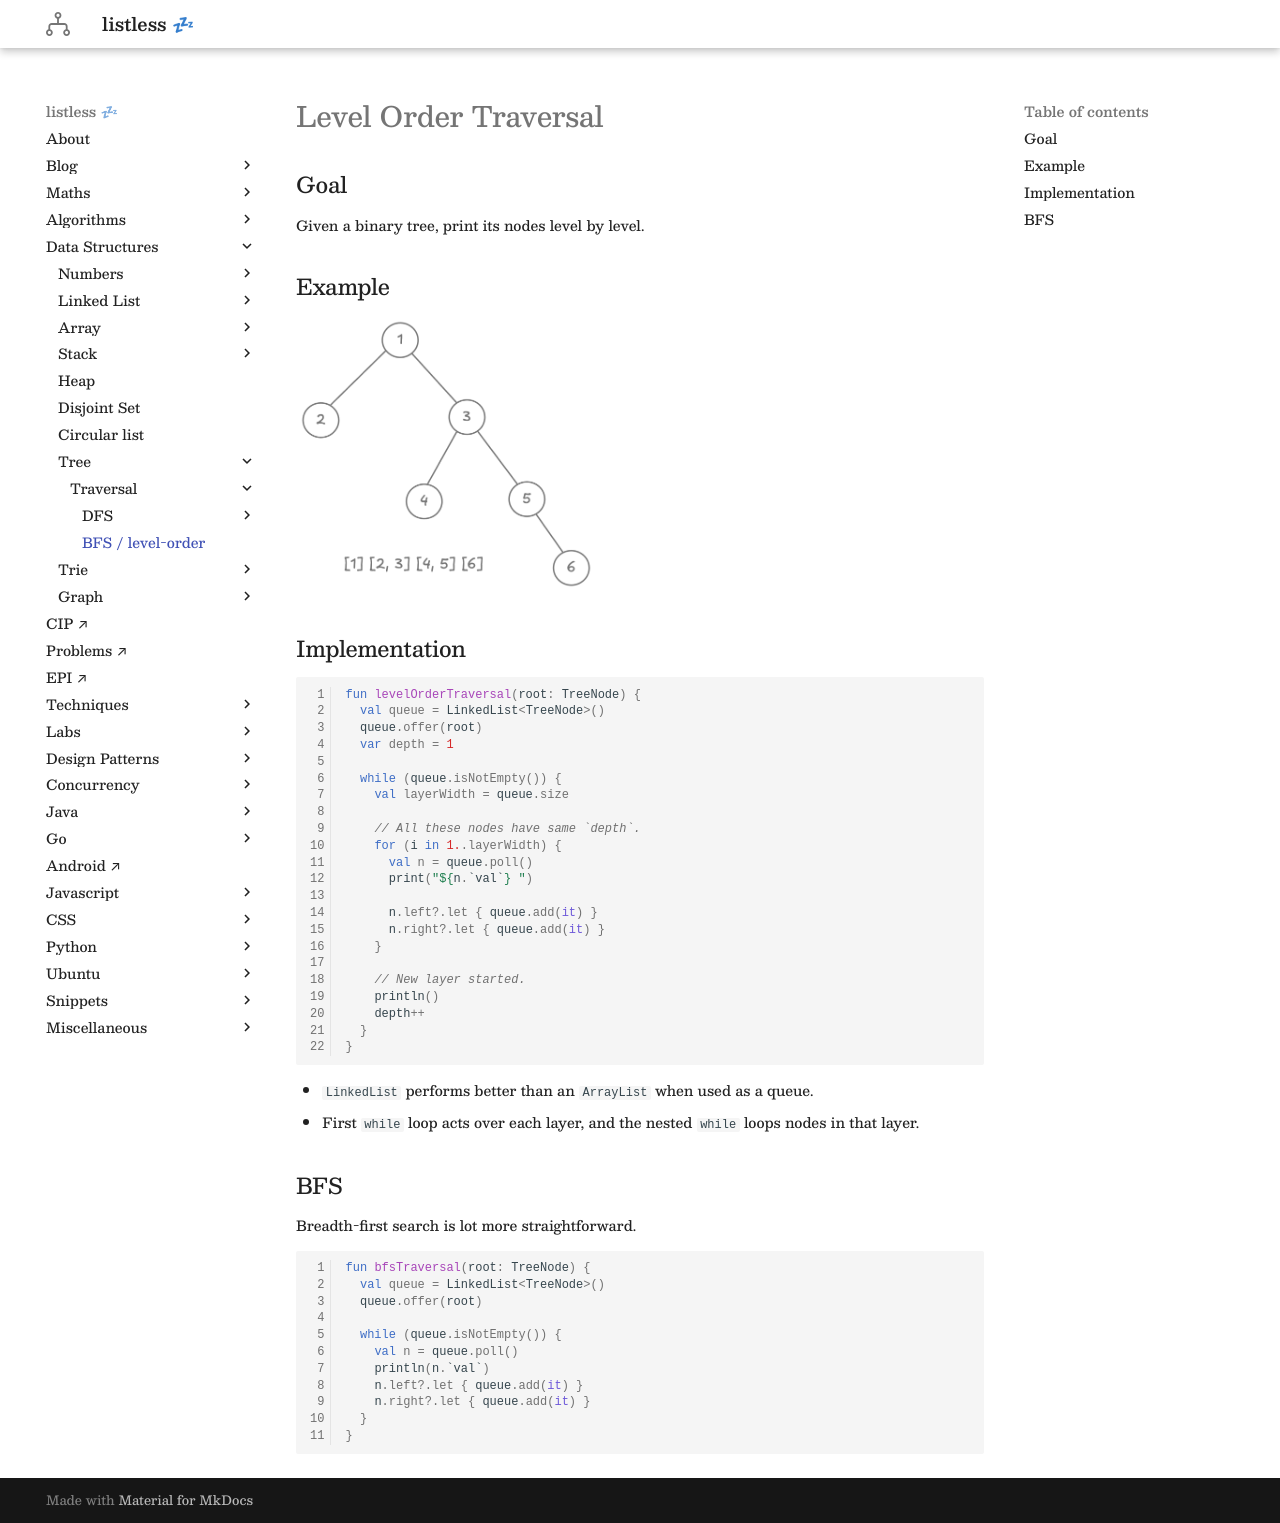

repository: anurag-inias/anurag-inias.github.io · page: data-structures/tree/traversal/level-traversal/index.html · generator: mkdocs

# Level Order Traversal

<style>
.md-logo img {
  content: url('/data-structures/tree/logo.svg');
}

:root [data-md-color-scheme=slate] .md-logo img  {
  content: url('/data-structures/tree/logo.svg');
}
</style>

## Goal

Given a binary tree, print its nodes level by level.

## Example

![](level-traversal.png){width=300}

## Implementation

```kotlin linenums="1"
fun levelOrderTraversal(root: TreeNode) {
  val queue = LinkedList<TreeNode>()
  queue.offer(root)
  var depth = 1

  while (queue.isNotEmpty()) {
    val layerWidth = queue.size

    // All these nodes have same `depth`.
    for (i in 1..layerWidth) {
      val n = queue.poll()
      print("${n.`val`} ")

      n.left?.let { queue.add(it) }
      n.right?.let { queue.add(it) }
    }

    // New layer started.
    println()
    depth++
  }
}
```

- `LinkedList` performs better than an `ArrayList` when used as a queue.
- First `while` loop acts over each layer, and the nested `while` loops nodes in that layer.

## BFS

Breadth-first search is lot more straightforward.

```kotlin linenums="1"
fun bfsTraversal(root: TreeNode) {
  val queue = LinkedList<TreeNode>()
  queue.offer(root)

  while (queue.isNotEmpty()) {
    val n = queue.poll()
    println(n.`val`)
    n.left?.let { queue.add(it) }
    n.right?.let { queue.add(it) }
  }
}
```
